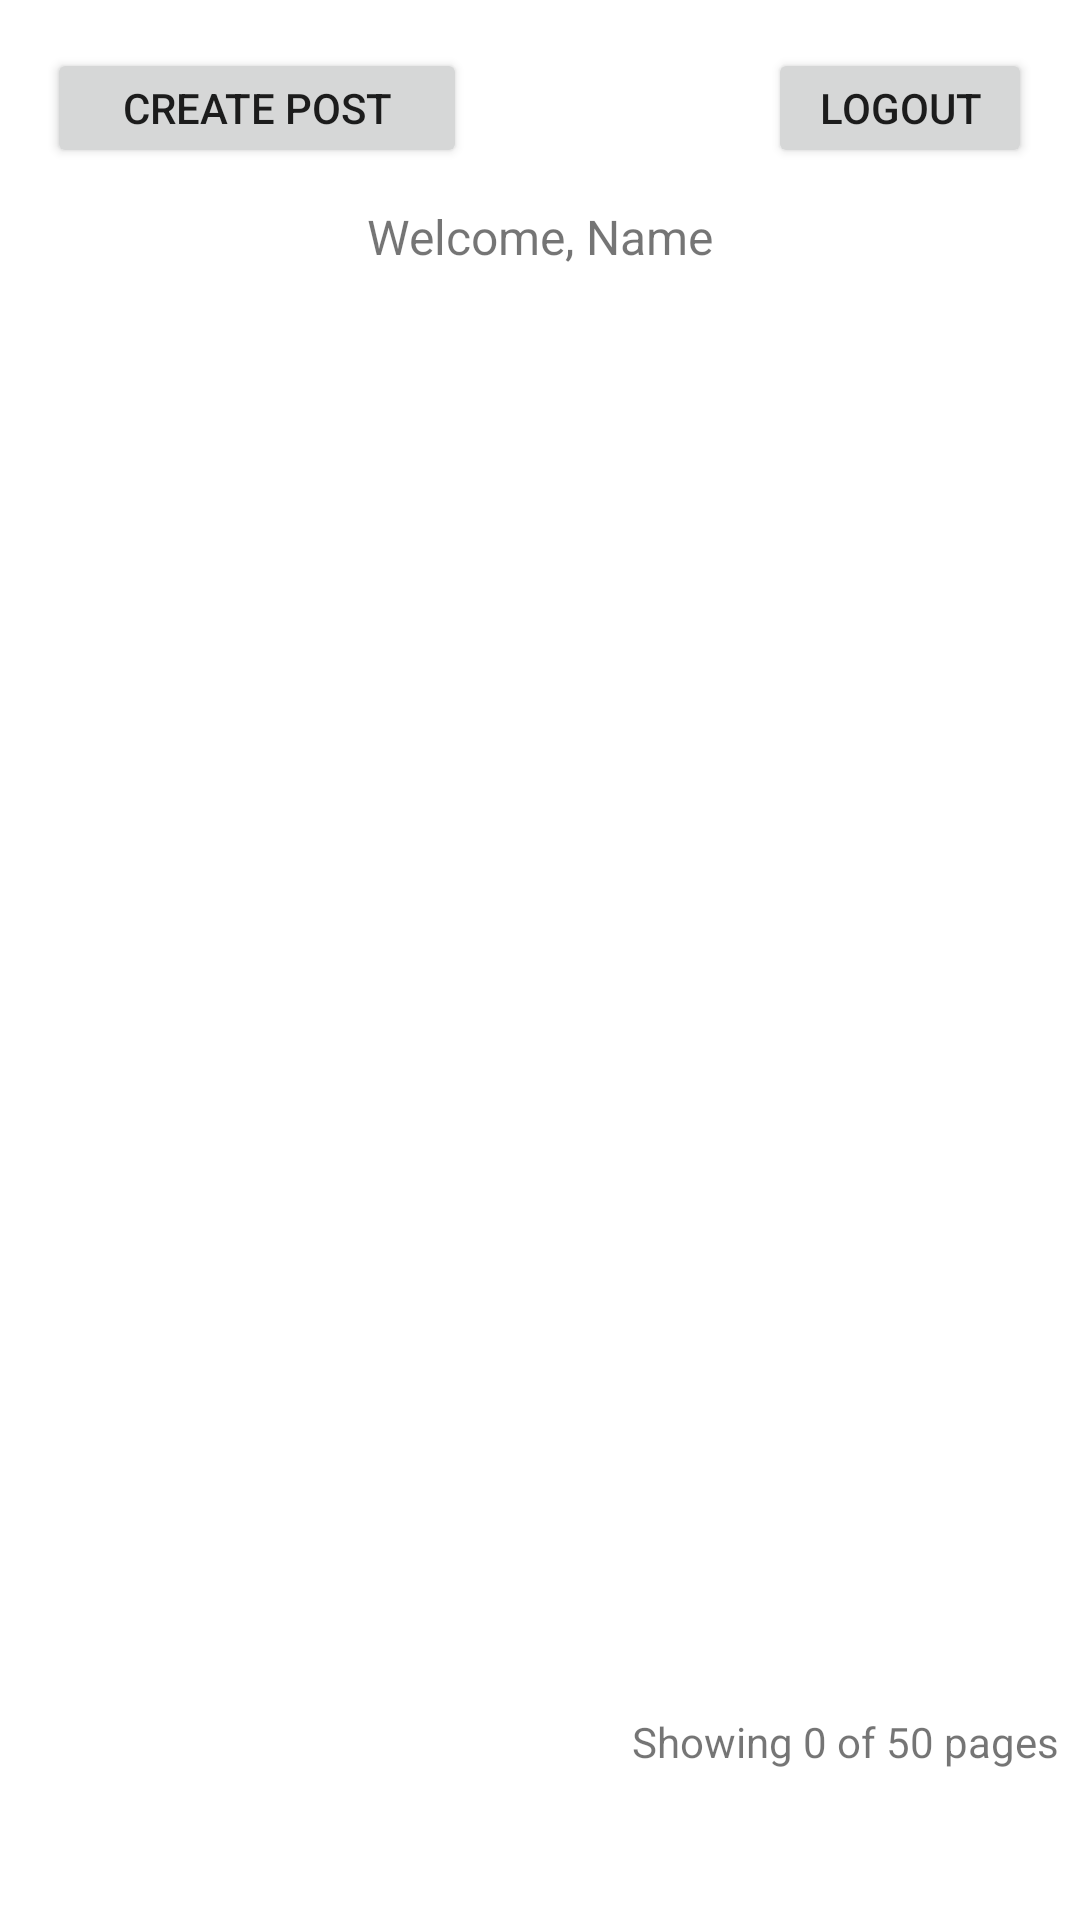

Android layout source for this screen:
<!-- AndroidManifest.xml: application theme Theme.Pflug_HW05 -->
<!-- res/layout/fragment_posts_list.xml -->
<?xml version="1.0" encoding="utf-8"?>
<androidx.constraintlayout.widget.ConstraintLayout xmlns:android="http://schemas.android.com/apk/res/android"
    xmlns:app="http://schemas.android.com/apk/res-auto"
    xmlns:tools="http://schemas.android.com/tools"
    android:id="@+id/frameLayout3"
    android:layout_width="match_parent"
    android:layout_height="match_parent"
    tools:context=".PostsListFragment">

    <Button
        android:id="@+id/posts_createButton"
        android:layout_width="140dp"
        android:layout_height="40dp"
        android:layout_marginTop="16dp"
        android:text="@string/posts_createButton_label"
        app:layout_constraintEnd_toEndOf="parent"
        app:layout_constraintHorizontal_bias="0.071"
        app:layout_constraintStart_toStartOf="parent"
        app:layout_constraintTop_toTopOf="parent" />

    <Button
        android:id="@+id/posts_logoutButton"
        android:layout_width="wrap_content"
        android:layout_height="40dp"
        android:layout_marginTop="16dp"
        android:layout_marginEnd="16dp"
        android:text="@string/posts_logoutButton_label"
        app:layout_constraintEnd_toEndOf="parent"
        app:layout_constraintHorizontal_bias="1.0"
        app:layout_constraintStart_toEndOf="@+id/posts_createButton"
        app:layout_constraintTop_toTopOf="parent" />

    <TextView
        android:id="@+id/posts_welcomeText"
        android:layout_width="0dp"
        android:layout_height="wrap_content"
        android:layout_marginTop="12dp"
        android:layout_marginBottom="10dp"
        android:text="@string/post_welcomeText_placeholder"
        android:textAlignment="center"
        android:textSize="16sp"
        app:layout_constraintBottom_toTopOf="@+id/postsRecyclerView"
        app:layout_constraintEnd_toEndOf="parent"
        app:layout_constraintHorizontal_bias="1.0"
        app:layout_constraintStart_toStartOf="parent"
        app:layout_constraintTop_toBottomOf="@+id/posts_createButton" />

    <androidx.recyclerview.widget.RecyclerView
        android:id="@+id/postsRecyclerView"
        android:layout_width="0dp"
        android:layout_height="0dp"
        android:layout_marginTop="0dp"
        app:layout_constraintBottom_toTopOf="@+id/posts_pageCounter"
        app:layout_constraintEnd_toEndOf="parent"
        app:layout_constraintStart_toStartOf="parent"
        app:layout_constraintTop_toBottomOf="@+id/posts_welcomeText" />

    <TextView
        android:id="@+id/posts_pageCounter"
        android:layout_width="346dp"
        android:layout_height="wrap_content"
        android:text="Showing 0 of 50 pages"
        android:textAlignment="textEnd"
        app:layout_constraintBottom_toTopOf="@+id/pagesRecyclerView"
        app:layout_constraintEnd_toEndOf="parent"
        app:layout_constraintStart_toStartOf="parent"
        app:layout_constraintTop_toBottomOf="@+id/postsRecyclerView" />

    <androidx.recyclerview.widget.RecyclerView
        android:id="@+id/pagesRecyclerView"
        android:layout_width="0dp"
        android:layout_height="50dp"
        android:orientation="horizontal"
        app:layout_constraintBottom_toBottomOf="parent"
        app:layout_constraintEnd_toEndOf="parent"
        app:layout_constraintHorizontal_bias="0.333"
        app:layout_constraintStart_toStartOf="parent"
        app:layout_constraintTop_toBottomOf="@+id/posts_pageCounter"
        app:layout_constraintVertical_bias="0.0" />

</androidx.constraintlayout.widget.ConstraintLayout>
<!-- resources referenced by this layout -->
<resources>
  <string name="post_welcomeText_placeholder">Welcome, Name</string>
  <string name="posts_createButton_label">Create Post</string>
  <string name="posts_logoutButton_label">Logout</string>
  <style name="Theme.Pflug_HW05" parent="Theme.MaterialComponents.DayNight.DarkActionBar">
          
          <item name="colorPrimary">@color/purple_500</item>
          <item name="colorPrimaryVariant">@color/purple_700</item>
          <item name="colorOnPrimary">@color/white</item>
          
          <item name="colorSecondary">@color/teal_200</item>
          <item name="colorSecondaryVariant">@color/teal_700</item>
          <item name="colorOnSecondary">@color/black</item>
          
          <item name="android:statusBarColor" tools:targetApi="l">?attr/colorPrimaryVariant</item>
          
      </style>
  <!-- not gathered from this repository: default colours our renderer supplied (Android Studio template values) -->
  <color name="purple_500">#FF6200EE</color>
  <color name="purple_700">#FF3700B3</color>
  <color name="teal_200">#FF03DAC5</color>
  <color name="teal_700">#FF018786</color>
  <color name="black">#FF000000</color>
  <color name="white">#FFFFFFFF</color>
</resources>
